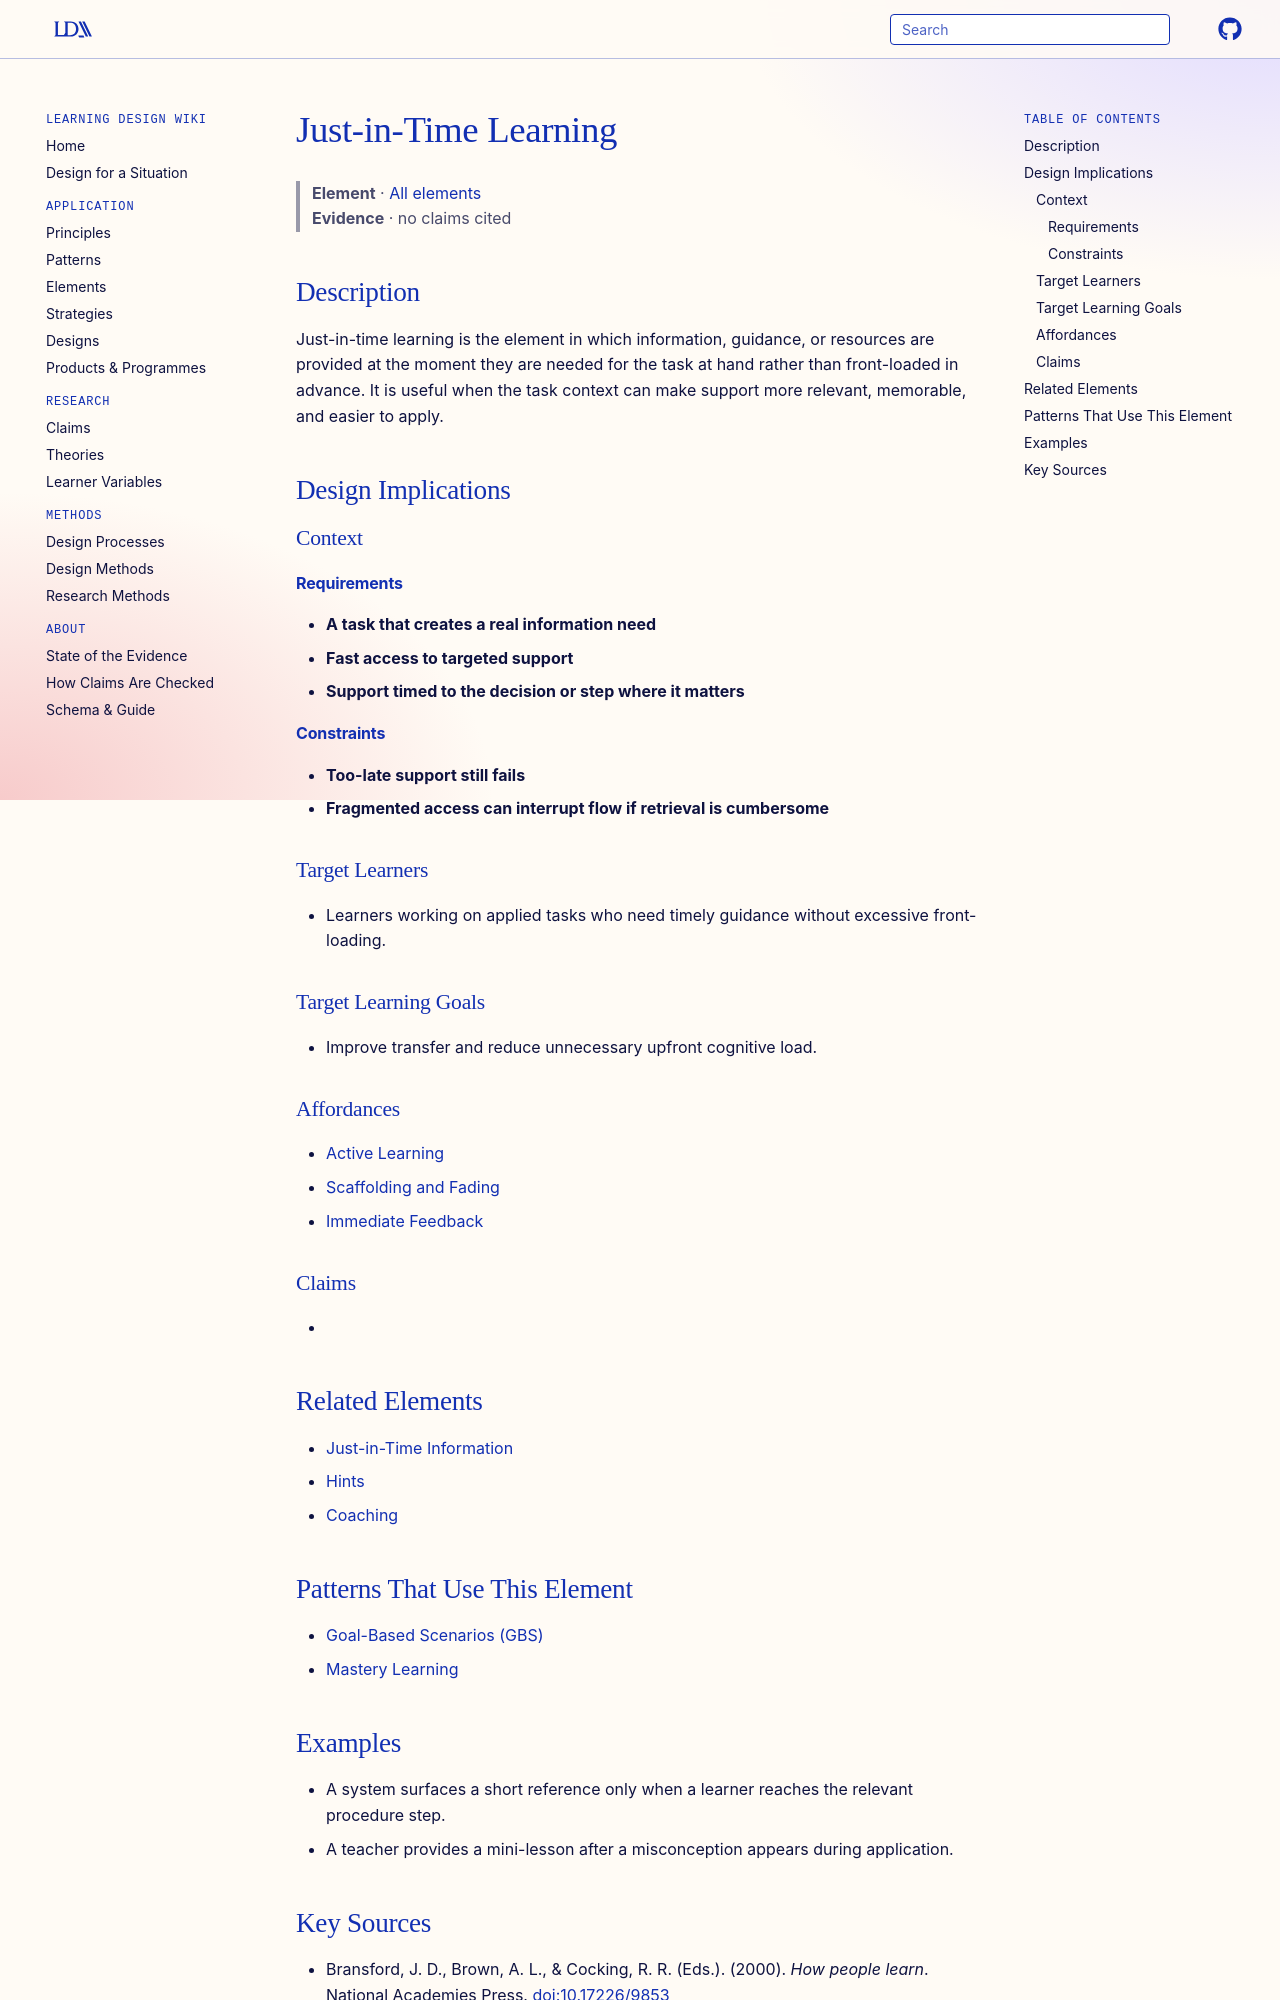

repository: Learning-Design-Alliance/learning-wiki · page: elements/just-in-time-learning/index.html · generator: mkdocs

---
type: element
id: just-in-time-learning
title: Just-in-Time Learning
description: Just-in-time learning is the element in which information, guidance, or resources are provided at the moment they are needed for the task at hand rather than front-loaded in advance.
canonical: true
status: review
generated:
  by: codex/unspecified
  at: 2026-04-07
sources:
  - id: merrill-2002
    resource: "https://doi.org/10.1007/BF02505024"
    title: "Merrill, M. D. (2002). First principles of instruction. *Educational Technology Research and Development, 50*(3), 43-59"
    author: Merrill, M. D
---

# Just-in-Time Learning

> **Element** · [All elements](index.md)
> **Evidence** · no claims cited

## Description
Just-in-time learning is the element in which information, guidance, or resources are provided at the moment they are needed for the task at hand rather than front-loaded in advance. It is useful when the task context can make support more relevant, memorable, and easier to apply.

## Design Implications

### Context
#### Requirements
- **A task that creates a real information need**
- **Fast access to targeted support**
- **Support timed to the decision or step where it matters**
#### Constraints
- **Too-late support still fails**
- **Fragmented access can interrupt flow if retrieval is cumbersome**

### Target Learners
- Learners working on applied tasks who need timely guidance without excessive front-loading.

### Target Learning Goals
- Improve transfer and reduce unnecessary upfront cognitive load.

### Affordances
- [Active Learning](../principles/active-learning.md)
- [Scaffolding and Fading](../principles/scaffolding-and-fading.md)
- [Immediate Feedback](../principles/immediate-feedback.md)

### Claims
<!-- Claims bearing on this element, each a link to a claim page followed by its evidence tag, e.g. [+M] -->
- 

## Related Elements
- [Just-in-Time Information](just-in-time-information.md)
- [Hints](hints.md)
- [Coaching](coaching.md)

## Patterns That Use This Element
- [Goal-Based Scenarios (GBS)](../patterns/anchored-instruction.md)
- [Mastery Learning](../patterns/mastery-learning.md)

## Examples
- A system surfaces a short reference only when a learner reaches the relevant procedure step.
- A teacher provides a mini-lesson after a misconception appears during application.
